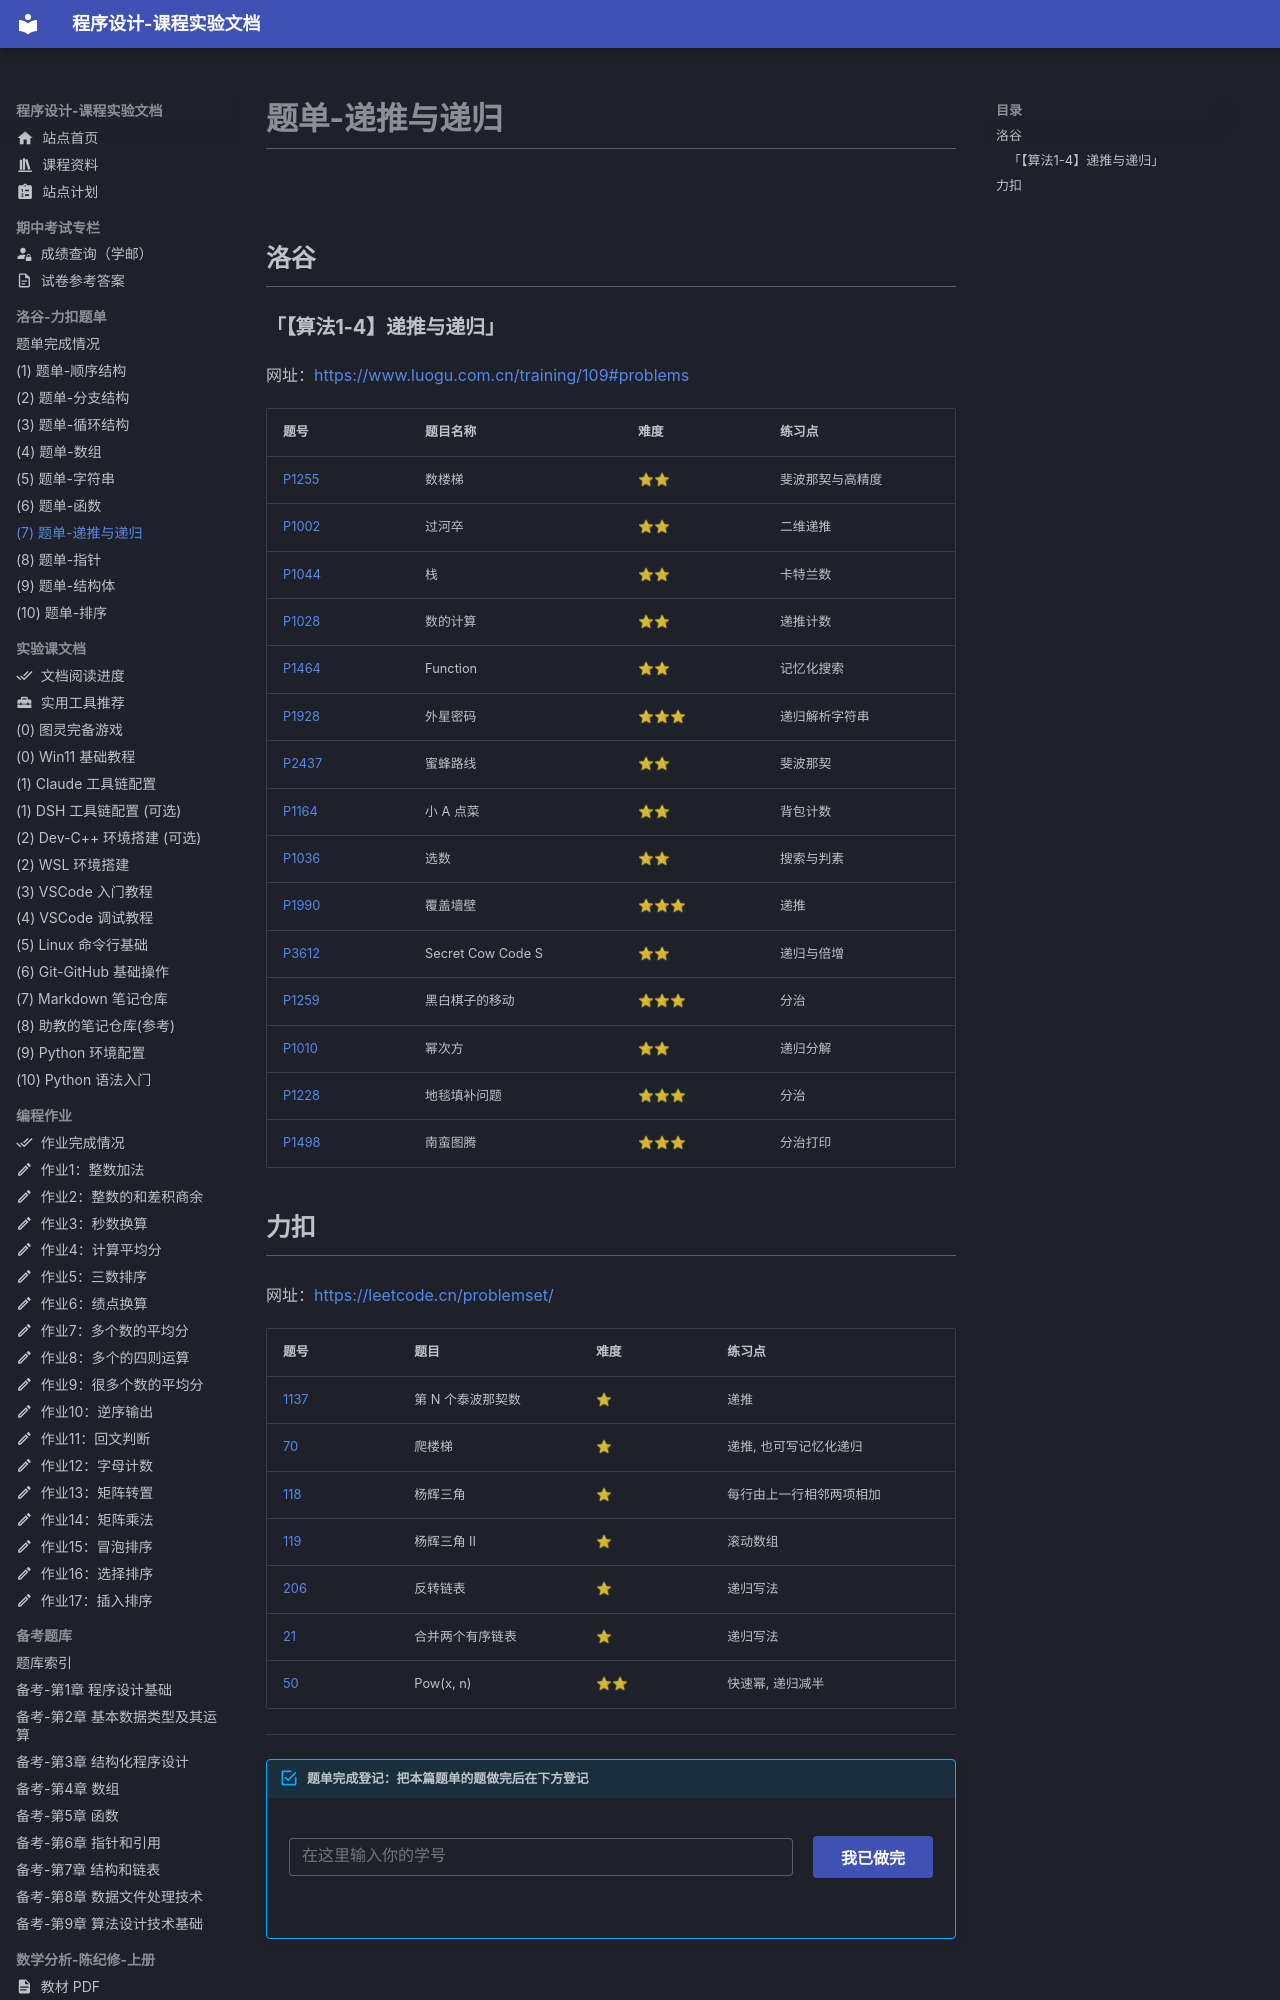

repository: EthanCaol/Mind-City-Course · page: coding/07-recursion/index.html · generator: mkdocs

# 题单-递推与递归

## 洛谷

### 「【算法1-4】递推与递归」

网址：<https://www.luogu.com.cn/training/109#problems>

| 题号                                            | 题目名称          | 难度 | 练习点           |
| ----------------------------------------------- | ----------------- | ---- | ---------------- |
| [P1255](https://www.luogu.com.cn/problem/P1255) | 数楼梯            | ⭐⭐   | 斐波那契与高精度 |
| [P1002](https://www.luogu.com.cn/problem/P1002) | 过河卒            | ⭐⭐   | 二维递推         |
| [P1044](https://www.luogu.com.cn/problem/P1044) | 栈                | ⭐⭐   | 卡特兰数         |
| [P1028](https://www.luogu.com.cn/problem/P1028) | 数的计算          | ⭐⭐   | 递推计数         |
| [P1464](https://www.luogu.com.cn/problem/P1464) | Function          | ⭐⭐   | 记忆化搜索       |
| [P1928](https://www.luogu.com.cn/problem/P1928) | 外星密码          | ⭐⭐⭐  | 递归解析字符串   |
| [P2437](https://www.luogu.com.cn/problem/P2437) | 蜜蜂路线          | ⭐⭐   | 斐波那契         |
| [P1164](https://www.luogu.com.cn/problem/P1164) | 小 A 点菜         | ⭐⭐   | 背包计数         |
| [P1036](https://www.luogu.com.cn/problem/P1036) | 选数              | ⭐⭐   | 搜索与判素       |
| [P1990](https://www.luogu.com.cn/problem/P1990) | 覆盖墙壁          | ⭐⭐⭐  | 递推             |
| [P3612](https://www.luogu.com.cn/problem/P3612) | Secret Cow Code S | ⭐⭐   | 递归与倍增       |
| [P1259](https://www.luogu.com.cn/problem/P1259) | 黑白棋子的移动    | ⭐⭐⭐  | 分治             |
| [P1010](https://www.luogu.com.cn/problem/P1010) | 幂次方            | ⭐⭐   | 递归分解         |
| [P1228](https://www.luogu.com.cn/problem/P1228) | 地毯填补问题      | ⭐⭐⭐  | 分治             |
| [P1498](https://www.luogu.com.cn/problem/P1498) | 南蛮图腾          | ⭐⭐⭐  | 分治打印         |
